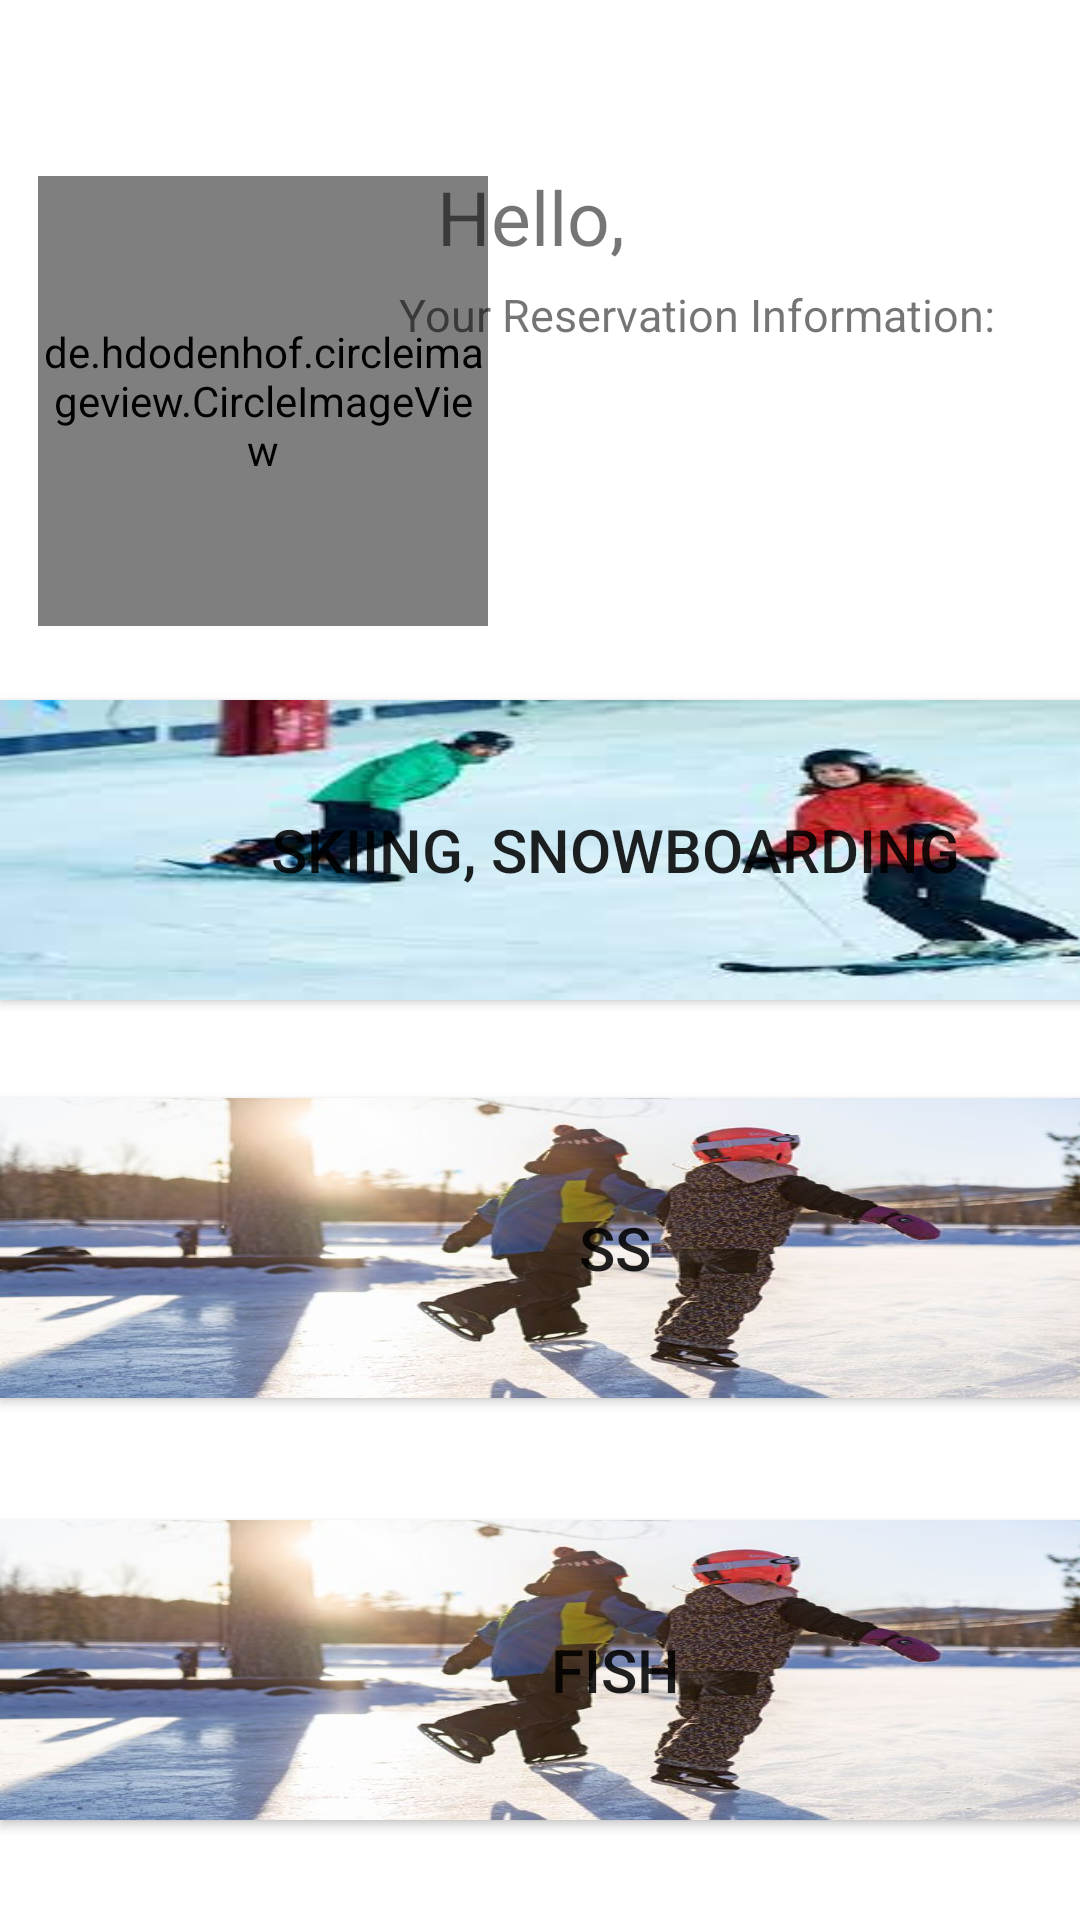

Here is an Android app screen rendered from its layout file. Give the layout XML and the strings, colors and styles it references.
<!-- AndroidManifest.xml: application theme Theme.Hackcoming -->
<!-- res/layout/main.xml -->
<?xml version="1.0" encoding="utf-8"?>
<androidx.constraintlayout.widget.ConstraintLayout xmlns:android="http://schemas.android.com/apk/res/android"
    xmlns:app="http://schemas.android.com/apk/res-auto"
    xmlns:tools="http://schemas.android.com/tools"
    android:layout_width="match_parent"
    android:layout_height="match_parent">

    <de.hdodenhof.circleimageview.CircleImageView
        android:id="@+id/profile_image"
        android:layout_width="150dp"
        android:layout_height="150dp"
        android:src="@drawable/pro1"
        app:civ_border_color="#00000000"
        app:civ_border_width="2dp"
        app:layout_constraintBottom_toBottomOf="parent"
        app:layout_constraintEnd_toEndOf="parent"
        app:layout_constraintHorizontal_bias="0.061"
        app:layout_constraintStart_toStartOf="parent"
        app:layout_constraintTop_toTopOf="parent"
        app:layout_constraintVertical_bias="0.12" />

    <TextView
        android:id="@+id/textView"
        android:layout_width="wrap_content"
        android:layout_height="wrap_content"
        android:text="Hello, "
        android:textSize="25dp"
        app:layout_constraintBottom_toBottomOf="parent"
        app:layout_constraintEnd_toEndOf="parent"
        app:layout_constraintStart_toStartOf="parent"
        app:layout_constraintTop_toTopOf="parent"
        app:layout_constraintVertical_bias="0.091" />

    <TextView
        android:id="@+id/userName"
        android:layout_width="wrap_content"
        android:layout_height="wrap_content"
        android:text=""
        android:textSize="25dp"
        app:layout_constraintBottom_toBottomOf="parent"
        app:layout_constraintEnd_toEndOf="parent"
        app:layout_constraintHorizontal_bias="0.122"
        app:layout_constraintStart_toEndOf="@+id/textView"
        app:layout_constraintTop_toTopOf="parent"
        app:layout_constraintVertical_bias="0.091" />

    <TextView
        android:id="@+id/resAct"
        android:layout_width="wrap_content"
        android:layout_height="wrap_content"
        android:text=""
        android:textSize="15dp"
        app:layout_constraintBottom_toBottomOf="parent"
        app:layout_constraintEnd_toEndOf="parent"
        app:layout_constraintHorizontal_bias="0.559"
        app:layout_constraintStart_toStartOf="parent"
        app:layout_constraintTop_toTopOf="parent"
        app:layout_constraintVertical_bias="0.2" />

    <TextView
        android:id="@+id/resLoc"
        android:layout_width="wrap_content"
        android:layout_height="wrap_content"
        android:text=""
        android:textSize="15dp"
        app:layout_constraintBottom_toBottomOf="parent"
        app:layout_constraintEnd_toEndOf="parent"
        app:layout_constraintHorizontal_bias="0.6"
        app:layout_constraintStart_toStartOf="parent"
        app:layout_constraintTop_toTopOf="parent"
        app:layout_constraintVertical_bias="0.243" />

    <TextView
        android:id="@+id/resDate"
        android:layout_width="wrap_content"
        android:layout_height="wrap_content"
        android:text=""
        android:textSize="15dp"
        app:layout_constraintBottom_toBottomOf="parent"
        app:layout_constraintEnd_toEndOf="parent"
        app:layout_constraintHorizontal_bias="0.537"
        app:layout_constraintStart_toStartOf="parent"
        app:layout_constraintTop_toTopOf="parent"
        app:layout_constraintVertical_bias="0.287" />

    <Button
        android:id="@+id/skiBtn"
        android:layout_width="410dp"
        android:layout_height="100dp"
        android:background="@drawable/skiboard"
        android:text="Skiing, Snowboarding"
        android:textSize="20dp"

        app:layout_constraintBottom_toBottomOf="parent"
        app:layout_constraintEnd_toEndOf="parent"
        app:layout_constraintHorizontal_bias="0.0"
        app:layout_constraintStart_toStartOf="parent"
        app:layout_constraintTop_toTopOf="parent"
        app:layout_constraintVertical_bias="0.432" />

    <Button
        android:id="@+id/skatBtn"
        android:layout_width="410dp"
        android:layout_height="100dp"
        android:background="@drawable/skating"
        android:text="ss"
        android:textSize="20dp"
        app:layout_constraintBottom_toBottomOf="parent"
        app:layout_constraintEnd_toEndOf="parent"
        app:layout_constraintHorizontal_bias="0.0"
        app:layout_constraintStart_toStartOf="parent"
        app:layout_constraintTop_toTopOf="parent"
        app:layout_constraintVertical_bias="0.678" />

    <Button
        android:id="@+id/fishBtn"
        android:layout_width="410dp"
        android:layout_height="100dp"
        android:background="@drawable/skating"
        android:text="fish"
        android:textSize="20dp"
        app:layout_constraintBottom_toBottomOf="parent"
        app:layout_constraintEnd_toEndOf="parent"
        app:layout_constraintHorizontal_bias="0.0"
        app:layout_constraintStart_toStartOf="parent"
        app:layout_constraintTop_toTopOf="parent"
        app:layout_constraintVertical_bias="0.938" />

    <TextView
        android:id="@+id/textView6"
        android:layout_width="wrap_content"
        android:layout_height="wrap_content"
        android:text="Your Reservation Information:"
        android:textSize="15dp"
        app:layout_constraintBottom_toBottomOf="parent"
        app:layout_constraintEnd_toEndOf="parent"
        app:layout_constraintHorizontal_bias="0.825"
        app:layout_constraintStart_toStartOf="parent"
        app:layout_constraintTop_toTopOf="parent"
        app:layout_constraintVertical_bias="0.153" />

</androidx.constraintlayout.widget.ConstraintLayout>
<!-- resources referenced by this layout -->
<resources>
  <!-- drawable pro1: jpeg bitmap (drawable, 6674 bytes) -->
  <!-- drawable skating: jpeg bitmap (drawable, 58990 bytes) -->
  <!-- drawable skiboard: jpeg bitmap (drawable, 6048 bytes) -->
  <style name="Theme.Hackcoming" parent="Theme.MaterialComponents.DayNight.DarkActionBar">
          
          <item name="colorPrimary">@color/purple_500</item>
          <item name="colorPrimaryVariant">@color/purple_700</item>
          <item name="colorOnPrimary">@color/white</item>
          
          <item name="colorSecondary">@color/teal_200</item>
          <item name="colorSecondaryVariant">@color/teal_700</item>
          <item name="colorOnSecondary">@color/black</item>
          
          <item name="android:statusBarColor" tools:targetApi="l">?attr/colorPrimaryVariant</item>
          
      </style>
  <!-- not gathered from this repository: default colours our renderer supplied (Android Studio template values) -->
  <color name="purple_500">#FF6200EE</color>
  <color name="purple_700">#FF3700B3</color>
  <color name="teal_200">#FF03DAC5</color>
  <color name="teal_700">#FF018786</color>
  <color name="black">#FF000000</color>
  <color name="white">#FFFFFFFF</color>
</resources>
